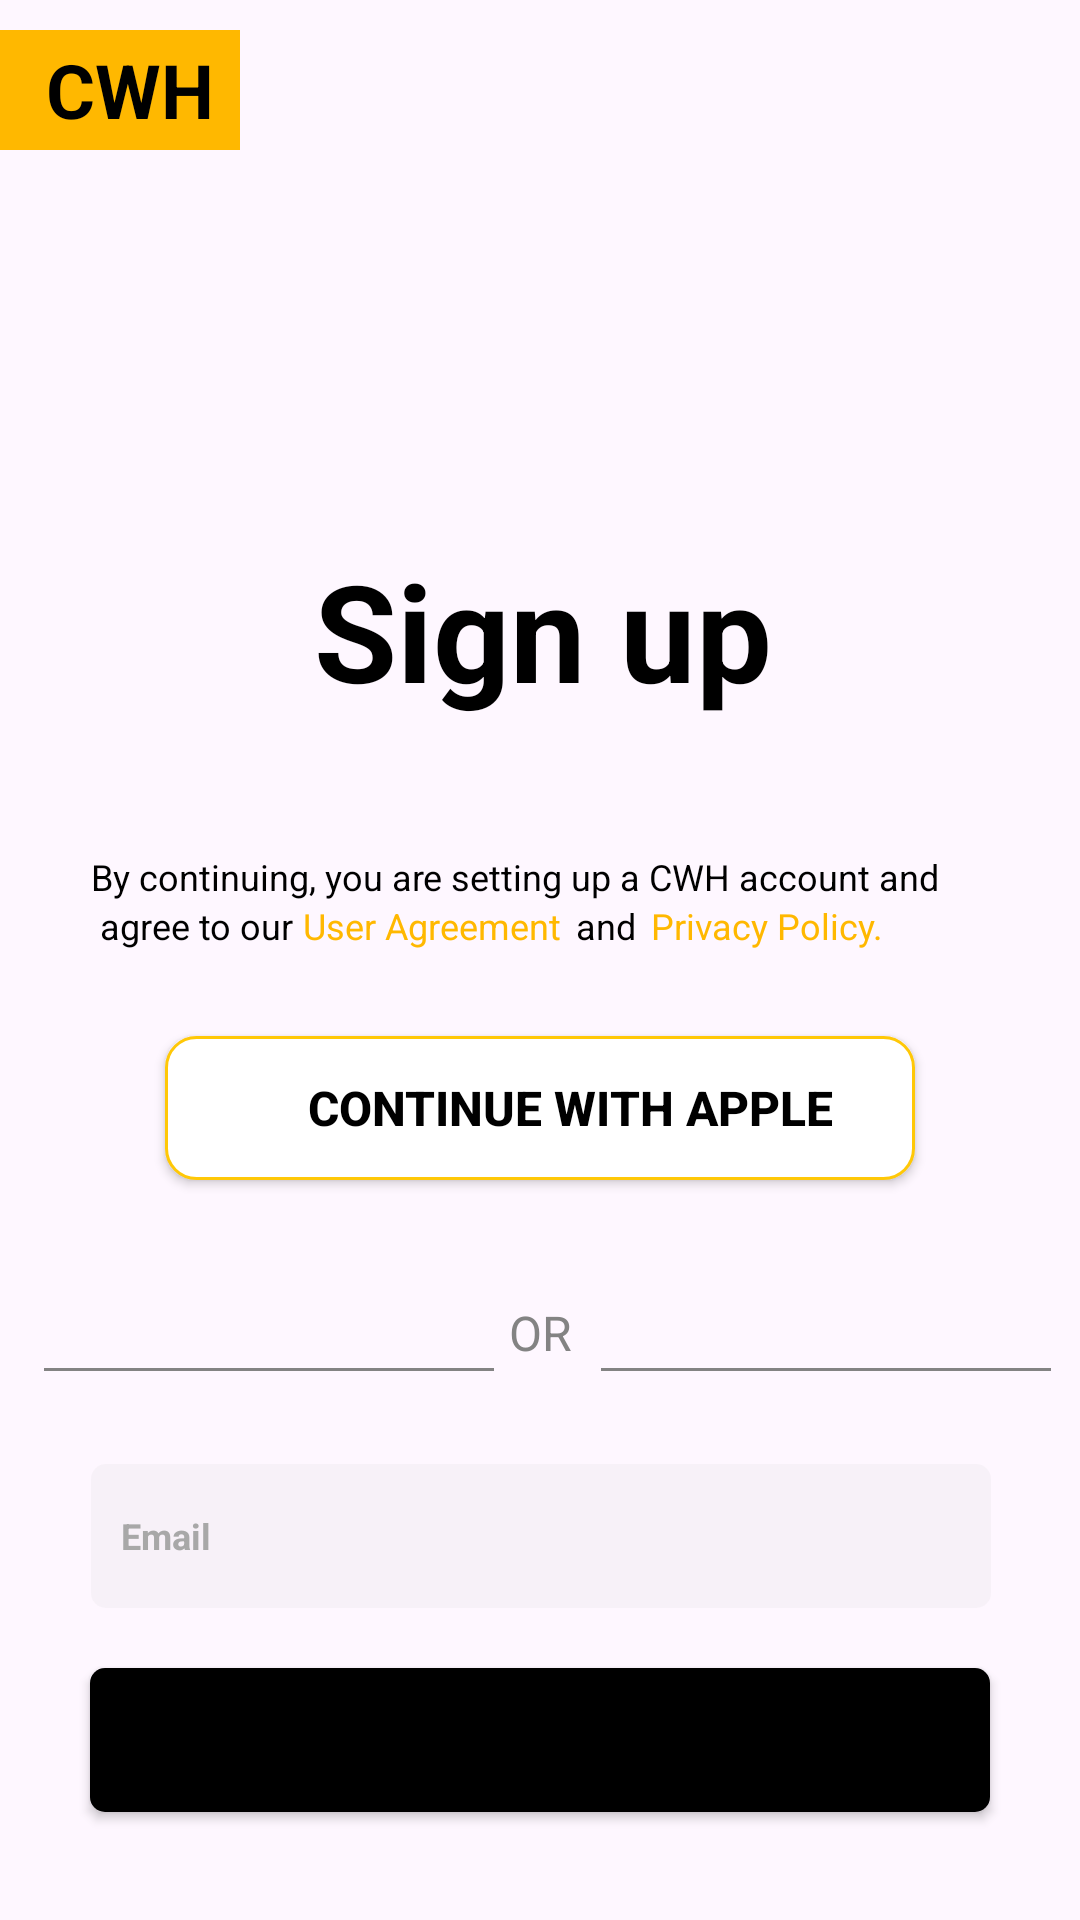

Layout XML and referenced resources for this Android screen:
<!-- AndroidManifest.xml: application theme Theme.Arsenaaaa -->
<!-- res/layout/activity_main3.xml -->
<?xml version="1.0" encoding="utf-8"?>
<androidx.constraintlayout.widget.ConstraintLayout xmlns:android="http://schemas.android.com/apk/res/android"
    xmlns:app="http://schemas.android.com/apk/res-auto"
    xmlns:tools="http://schemas.android.com/tools"
    android:id="@+id/main"
    android:layout_width="match_parent"
    android:layout_height="match_parent"
    tools:context=".MainActivity3">

    <TextView
        android:id="@+id/textView46"
        android:layout_width="wrap_content"
        android:layout_height="wrap_content"
        android:layout_marginStart="5dp"
        android:text="Privacy Policy."
        android:textColor="#FFB800"
        android:textSize="12sp"
        app:layout_constraintStart_toEndOf="@+id/textView43"
        app:layout_constraintTop_toBottomOf="@+id/textView10" />

    <TextView
        android:id="@+id/textView45"
        android:layout_width="wrap_content"
        android:layout_height="wrap_content"
        android:text=" agree to our "
        android:textColor="#000000"
        android:textSize="12sp"
        app:layout_constraintStart_toStartOf="@+id/textView10"
        app:layout_constraintTop_toBottomOf="@+id/textView10" />

    <TextView
        android:id="@+id/textView44"
        android:layout_width="wrap_content"
        android:layout_height="wrap_content"
        android:text="User Agreement"
        android:textColor="#FFB800"
        android:textSize="12sp"
        app:layout_constraintStart_toEndOf="@+id/textView45"
        app:layout_constraintTop_toBottomOf="@+id/textView10" />

    <TextView
        android:id="@+id/textView35"
        android:layout_width="wrap_content"
        android:layout_height="wrap_content"
        android:layout_marginTop="36dp"
        android:text="     LOGIN"
        android:textColor="#FFB800"
        android:onClick="Navvn"
        app:layout_constraintStart_toEndOf="@+id/textView15"
        app:layout_constraintTop_toBottomOf="@+id/button3" />

    <TextView
        android:id="@+id/textView15"
        android:layout_width="wrap_content"
        android:layout_height="wrap_content"
        android:layout_marginStart="36dp"
        android:layout_marginTop="36dp"
        android:text="Already with us?"
        app:layout_constraintStart_toStartOf="parent"
        app:layout_constraintTop_toBottomOf="@+id/button3" />

    <EditText
        android:id="@+id/editTextTextEmailAddress3"
        android:layout_width="300dp"
        android:layout_height="48dp"
        android:layout_marginTop="33dp"
        android:background="@drawable/cor"
        android:ems="10"
        android:inputType="textEmailAddress"
        android:text="Email"
        android:textColor="#A8A8A8"
        android:textSize="12sp"
        android:textStyle="bold"
        android:padding="10dp"
        app:layout_constraintEnd_toEndOf="parent"
        app:layout_constraintHorizontal_bias="0.504"
        app:layout_constraintStart_toStartOf="parent"
        app:layout_constraintTop_toBottomOf="@+id/textView14" />

    <TextView
        android:id="@+id/textView6"
        android:layout_width="80dp"
        android:layout_height="40dp"
        android:layout_marginTop="10dp"
        android:background="#FFB800"
        app:layout_constraintStart_toStartOf="parent"
        app:layout_constraintTop_toTopOf="parent" />

    <TextView
        android:id="@+id/textView5"
        android:layout_width="wrap_content"
        android:layout_height="wrap_content"
        android:layout_marginStart="12dp"
        android:layout_marginTop="13dp"
        android:background="#00FFB800"
        android:text="CWH"
        android:textColor="#000000"
        android:textSize="25sp"
        android:textStyle="bold"
        app:layout_constraintEnd_toEndOf="parent"
        app:layout_constraintHorizontal_bias="0.011"
        app:layout_constraintStart_toStartOf="parent"
        app:layout_constraintTop_toTopOf="parent" />

    <androidx.appcompat.widget.AppCompatButton
        android:id="@+id/button4"
        android:layout_width="250dp"
        android:layout_height="wrap_content"
        android:layout_marginTop="45dp"
        android:background="@drawable/golp"
        android:drawableLeft="@drawable/apple_black_logo_1"
        android:paddingLeft="20dp"
        android:text="CONTINUE WITH APPLE"
        android:textColor="#000000"
        android:textColorLink="#FFFFFF"
        android:textSize="16sp"
        android:textStyle="bold"
        app:layout_constraintEnd_toEndOf="parent"
        app:layout_constraintStart_toStartOf="parent"
        app:layout_constraintTop_toBottomOf="@+id/textView10" />

    <TextView
        android:id="@+id/textView10"
        android:layout_width="300dp"
        android:layout_height="wrap_content"
        android:layout_marginTop="44dp"
        android:text="By continuing, you are setting up a CWH account and"
        android:textColor="#000000"
        android:textSize="12sp"
        app:layout_constraintEnd_toEndOf="parent"
        app:layout_constraintHorizontal_bias="0.506"
        app:layout_constraintStart_toStartOf="parent"
        app:layout_constraintTop_toBottomOf="@+id/textView11"
        tools:ignore="MissingConstraints" />

    <TextView
        android:id="@+id/textView11"
        android:layout_width="wrap_content"
        android:layout_height="wrap_content"
        android:layout_marginTop="180dp"
        android:text="Sign up"
        android:textColor="#000000"
        android:textSize="45sp"
        android:textStyle="bold"
        app:layout_constraintEnd_toEndOf="parent"
        app:layout_constraintHorizontal_bias="0.505"
        app:layout_constraintStart_toStartOf="parent"
        app:layout_constraintTop_toTopOf="parent" />

    <View
        android:id="@+id/view4"
        android:layout_width="150sp"
        android:layout_height="1sp"
        android:layout_marginStart="31dp"
        android:layout_marginTop="456dp"
        android:layout_marginEnd="36dp"
        android:background="#838383"
        app:layout_constraintEnd_toEndOf="parent"
        app:layout_constraintHorizontal_bias="0.454"
        app:layout_constraintStart_toEndOf="@+id/textView14"
        app:layout_constraintTop_toTopOf="parent" />

    <TextView
        android:id="@+id/textView14"
        android:layout_width="wrap_content"
        android:layout_height="wrap_content"
        android:layout_marginTop="40dp"
        android:text="OR"
        android:textColor="#838383"
        android:textSize="16sp"
        app:layout_constraintEnd_toEndOf="parent"
        app:layout_constraintStart_toStartOf="parent"
        app:layout_constraintTop_toBottomOf="@+id/button4"
        tools:ignore="MissingConstraints" />

    <View
        android:id="@+id/view5"
        android:layout_width="150sp"
        android:layout_height="1sp"
        android:layout_marginStart="36dp"
        android:layout_marginTop="456dp"
        android:layout_marginEnd="31dp"
        android:background="#838383"
        app:layout_constraintEnd_toStartOf="@+id/textView14"
        app:layout_constraintHorizontal_bias="0.454"
        app:layout_constraintStart_toStartOf="parent"
        app:layout_constraintTop_toTopOf="parent" />

    <androidx.appcompat.widget.AppCompatButton
        android:id="@+id/button3"
        android:layout_width="300sp"
        android:layout_height="wrap_content"
        android:layout_marginTop="20dp"
        android:background="@drawable/corner"
        android:text="CONTINUE"
        android:textColor="#000000"
        android:onClick="Nav"
        app:layout_constraintEnd_toEndOf="parent"
        app:layout_constraintStart_toStartOf="parent"
        app:layout_constraintTop_toBottomOf="@+id/editTextTextEmailAddress3" />

    <TextView
        android:id="@+id/textView43"
        android:layout_width="wrap_content"
        android:layout_height="wrap_content"
        android:layout_marginStart="5dp"
        android:text="and"
        android:textColor="@color/black"
        android:textSize="12sp"
        app:layout_constraintStart_toEndOf="@+id/textView44"
        app:layout_constraintTop_toBottomOf="@+id/textView10" />


</androidx.constraintlayout.widget.ConstraintLayout>
<!-- resources referenced by this layout -->
<resources>
  <!-- drawable cor (drawable) -->
  <?xml version="1.0" encoding="utf-8"?>
  <shape xmlns:android="http://schemas.android.com/apk/res/android">
      <corners android:radius="5dp"/>
          <solid android:color="#26CECECE"/>
  </shape>
  <!-- drawable corner (drawable) -->
  <?xml version="1.0" encoding="utf-8"?>
  <shape xmlns:android="http://schemas.android.com/apk/res/android">
      <corners android:radius="5dp"/>
      <solid android:color="@color/black"/>
  </shape>
  <!-- drawable golp (drawable) -->
  <?xml version="1.0" encoding="utf-8"?>
  <shape xmlns:android="http://schemas.android.com/apk/res/android">
      <corners android:radius="10dp"/>
          <solid android:color="#ffffff"/>
              <stroke android:color="#FFC807" android:width="1dp"/>
  </shape>
  <style name="Theme.Arsenaaaa" parent="Base.Theme.Arsenaaaa" />
  <style name="Base.Theme.Arsenaaaa" parent="Theme.Material3.DayNight.NoActionBar">
          
          
      </style>
  <!-- not gathered from this repository: default colours our renderer supplied (Android Studio template values) -->
  <color name="black">#FF000000</color>
</resources>
